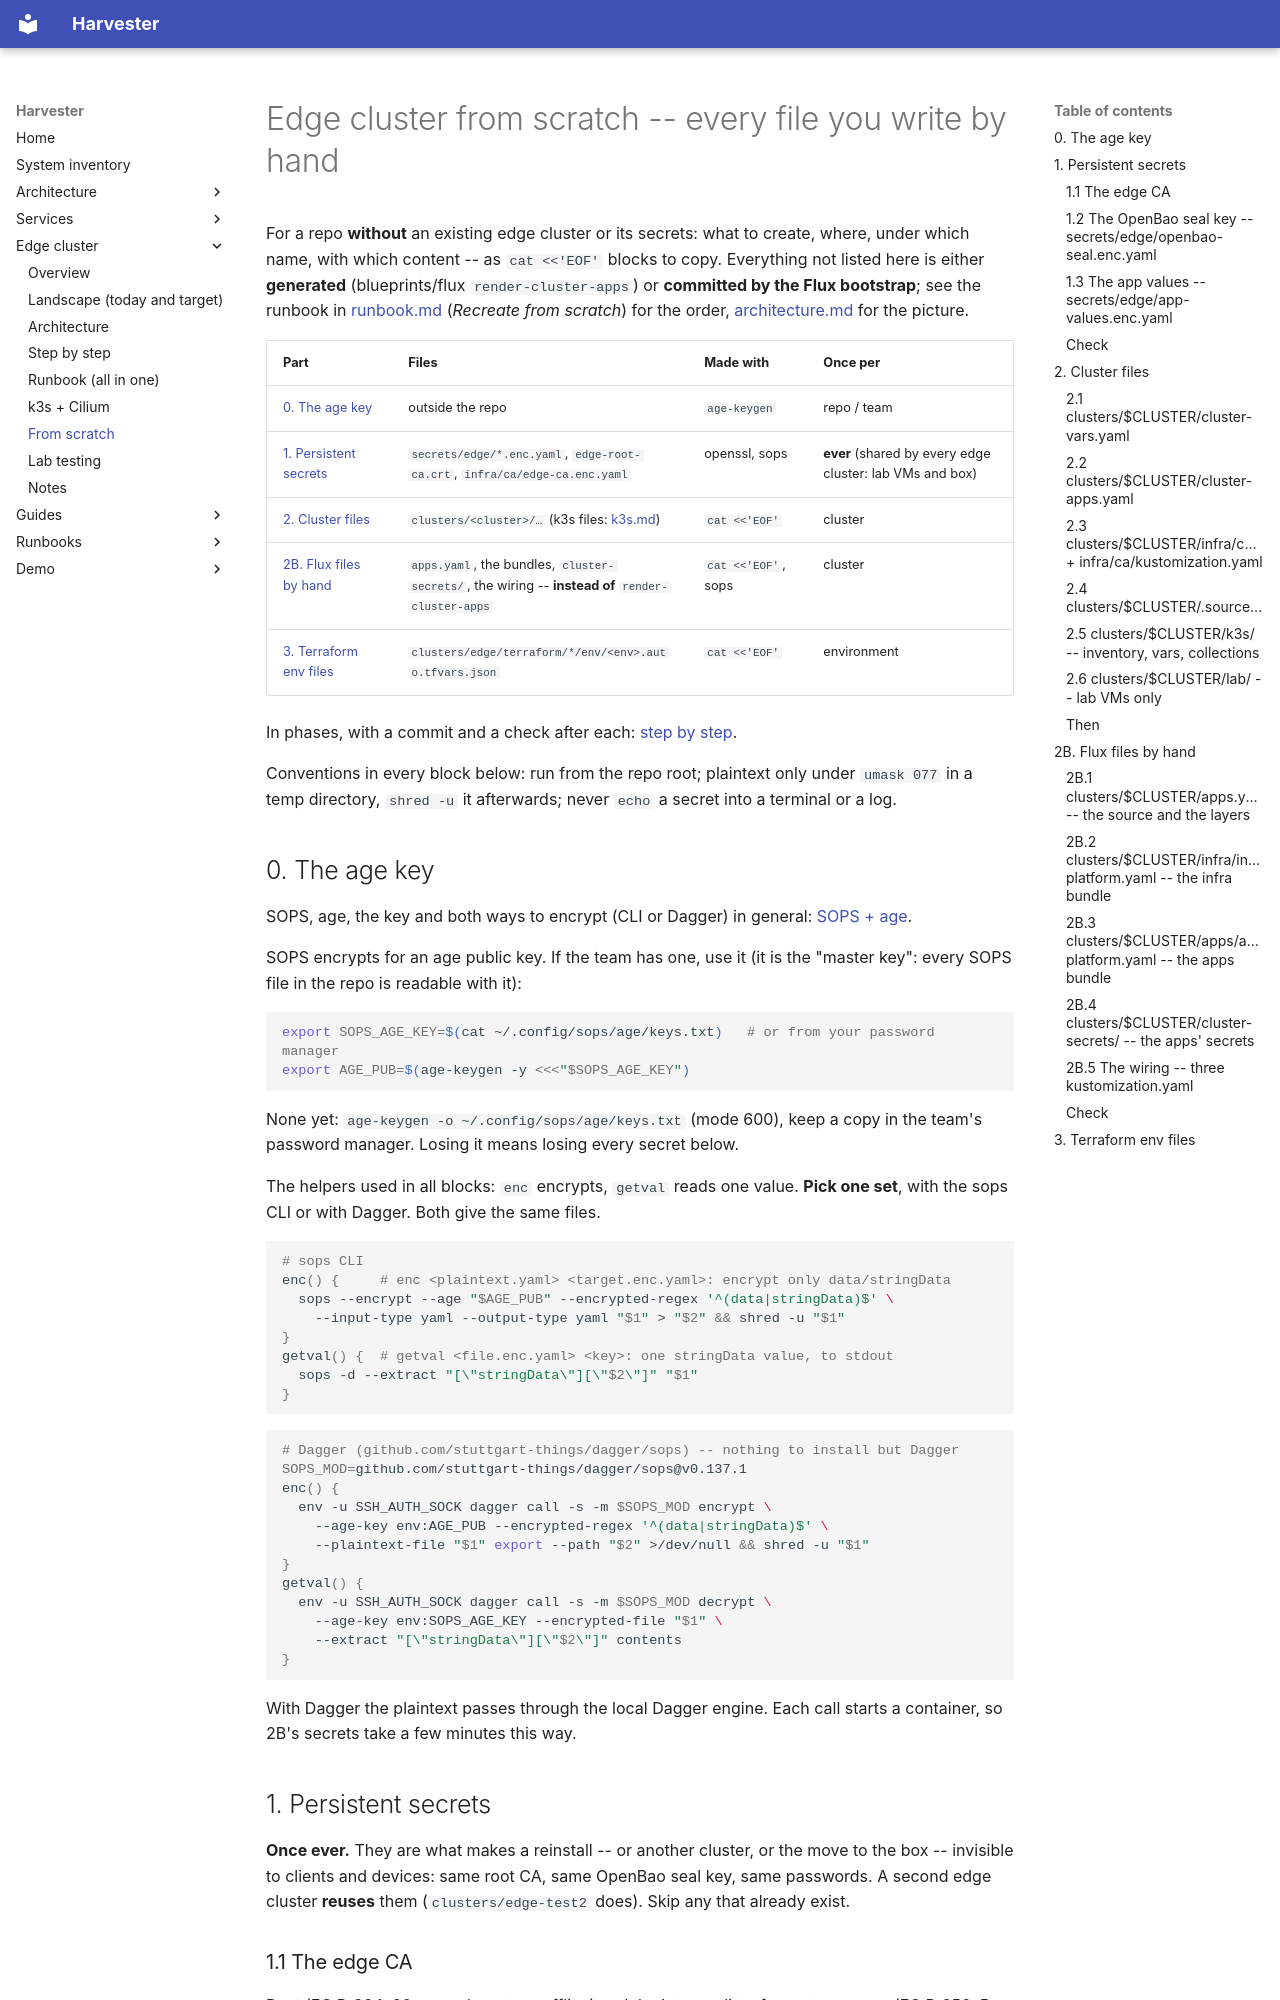

repository: stuttgart-things/harvester · page: edge/from-scratch/index.html · generator: mkdocs

# Edge cluster from scratch -- every file you write by hand

For a repo **without** an existing edge cluster or its secrets: what to create,
where, under which name, with which content -- as `cat <<'EOF'` blocks to
copy. Everything not listed here is either **generated** (blueprints/flux
`render-cluster-apps`) or **committed by the Flux bootstrap**; see the
runbook in [runbook.md](./runbook.md) (*Recreate from scratch*) for the order,
[architecture.md](./architecture.md) for the picture.

| Part | Files | Made with | Once per |
|---|---|---|---|
| [0. The age key](#0-the-age-key) | outside the repo | `age-keygen` | repo / team |
| [1. Persistent secrets](#1-persistent-secrets) | `secrets/edge/*.enc.yaml`, `edge-root-ca.crt`, `infra/ca/edge-ca.enc.yaml` | openssl, sops | **ever** (shared by every edge cluster: lab VMs and box) |
| [2. Cluster files](#2-cluster-files) | `clusters/<cluster>/…` (k3s files: [k3s.md](./k3s.md)) | `cat <<'EOF'` | cluster |
| [2B. Flux files by hand](#2b-flux-files-by-hand) | `apps.yaml`, the bundles, `cluster-secrets/`, the wiring -- **instead of** `render-cluster-apps` | `cat <<'EOF'`, sops | cluster |
| [3. Terraform env files](#3-terraform-env-files) | `clusters/edge/terraform/*/env/<env>.auto.tfvars.json` | `cat <<'EOF'` | environment |

In phases, with a commit and a check after each:
[step by step](./step-by-step.md).

Conventions in every block below: run from the repo root; plaintext only under
`umask 077` in a temp directory, `shred -u` it afterwards; never `echo` a
secret into a terminal or a log.

## 0. The age key

SOPS, age, the key and both ways to encrypt (CLI or Dagger) in general:
[SOPS + age](../sops.md).

SOPS encrypts for an age public key. If the team has one, use it (it is the
"master key": every SOPS file in the repo is readable with it):

```bash
export SOPS_AGE_KEY=$(cat ~/.config/sops/age/keys.txt)   # or from your password manager
export AGE_PUB=$(age-keygen -y <<<"$SOPS_AGE_KEY")
```

None yet: `age-keygen -o ~/.config/sops/age/keys.txt` (mode 600), keep a copy
in the team's password manager. Losing it means losing every secret below.

The helpers used in all blocks: `enc` encrypts, `getval` reads one value.
**Pick one set**, with the sops CLI or with Dagger. Both give the same files.

```bash
# sops CLI
enc() {     # enc <plaintext.yaml> <target.enc.yaml>: encrypt only data/stringData
  sops --encrypt --age "$AGE_PUB" --encrypted-regex '^(data|stringData)$' \
    --input-type yaml --output-type yaml "$1" > "$2" && shred -u "$1"
}
getval() {  # getval <file.enc.yaml> <key>: one stringData value, to stdout
  sops -d --extract "[\"stringData\"][\"$2\"]" "$1"
}
```

```bash
# Dagger (github.com/stuttgart-things/dagger/sops) -- nothing to install but Dagger
SOPS_MOD=github.com/stuttgart-things/dagger/sops@v0.137.1
enc() {
  env -u SSH_AUTH_SOCK dagger call -s -m $SOPS_MOD encrypt \
    --age-key env:AGE_PUB --encrypted-regex '^(data|stringData)$' \
    --plaintext-file "$1" export --path "$2" >/dev/null && shred -u "$1"
}
getval() {
  env -u SSH_AUTH_SOCK dagger call -s -m $SOPS_MOD decrypt \
    --age-key env:SOPS_AGE_KEY --encrypted-file "$1" \
    --extract "[\"stringData\"][\"$2\"]" contents
}
```

With Dagger the plaintext passes through the local Dagger engine. Each call
starts a container, so 2B's secrets take a few minutes this way.
